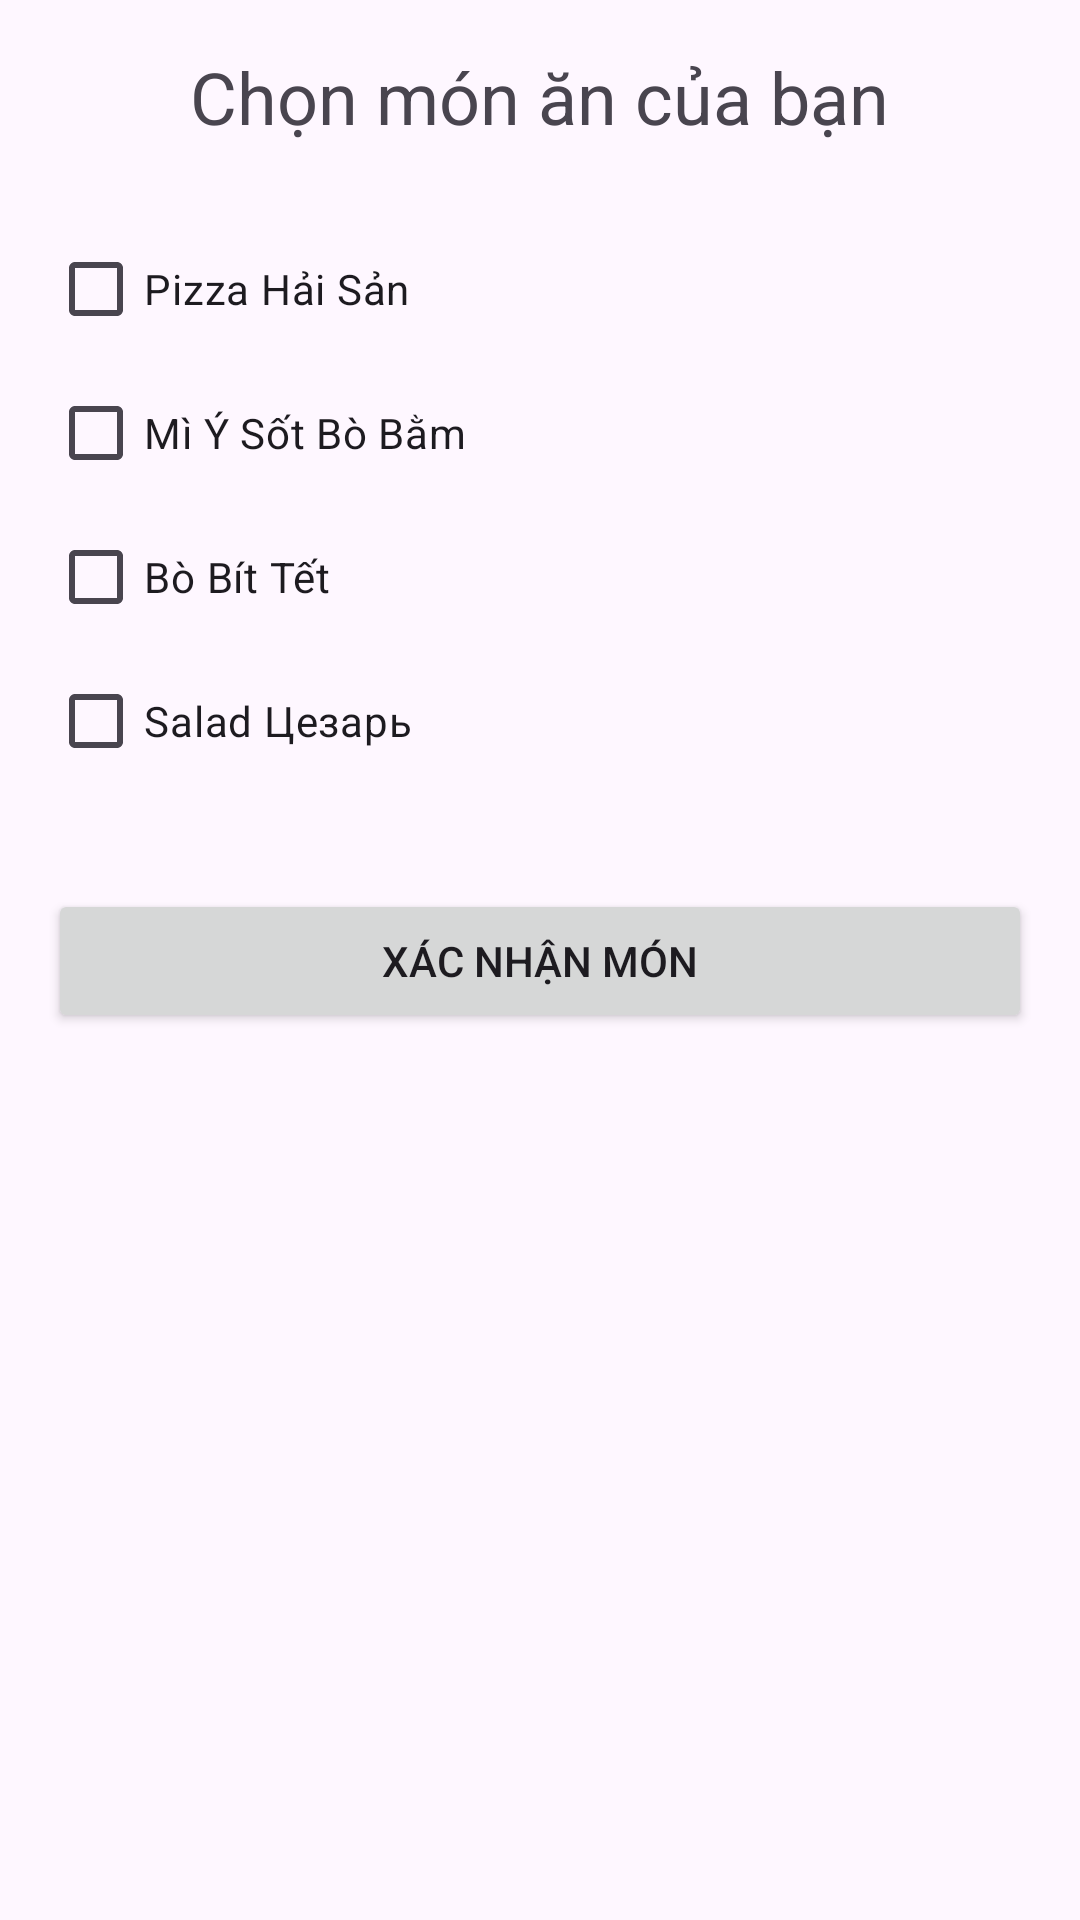

Write the Android layout XML for this screen, with the resource values it uses.
<!-- AndroidManifest.xml: application theme Theme.SetScreen -->
<!-- res/layout/activity_order_food.xml -->
<LinearLayout xmlns:android="http://schemas.android.com/apk/res/android"
    android:layout_width="match_parent"
    android:layout_height="match_parent"
    android:orientation="vertical"
    android:padding="16dp">

    <TextView
        android:layout_width="wrap_content"
        android:layout_height="wrap_content"
        android:text="Chọn món ăn của bạn"
        android:textSize="24sp"
        android:layout_gravity="center"
        android:layout_marginBottom="24dp"/>

    <CheckBox android:id="@+id/cbPizza" android:layout_width="wrap_content" android:layout_height="wrap_content" android:text="Pizza Hải Sản"/>
    <CheckBox android:id="@+id/cbSpaghetti" android:layout_width="wrap_content" android:layout_height="wrap_content" android:text="Mì Ý Sốt Bò Bằm"/>
    <CheckBox android:id="@+id/cbSteak" android:layout_width="wrap_content" android:layout_height="wrap_content" android:text="Bò Bít Tết"/>
    <CheckBox android:id="@+id/cbSalad" android:layout_width="wrap_content" android:layout_height="wrap_content" android:text="Salad Цезарь"/>

    <Button
        android:id="@+id/btnConfirmOrder"
        android:layout_width="match_parent"
        android:layout_height="wrap_content"
        android:layout_marginTop="32dp"
        android:text="Xác nhận món"/>
</LinearLayout>
<!-- resources referenced by this layout -->
<resources>
  <style name="Theme.SetScreen" parent="Base.Theme.SetScreen" />
  <style name="Base.Theme.SetScreen" parent="Theme.Material3.DayNight.NoActionBar">
          
          
      </style>
</resources>
